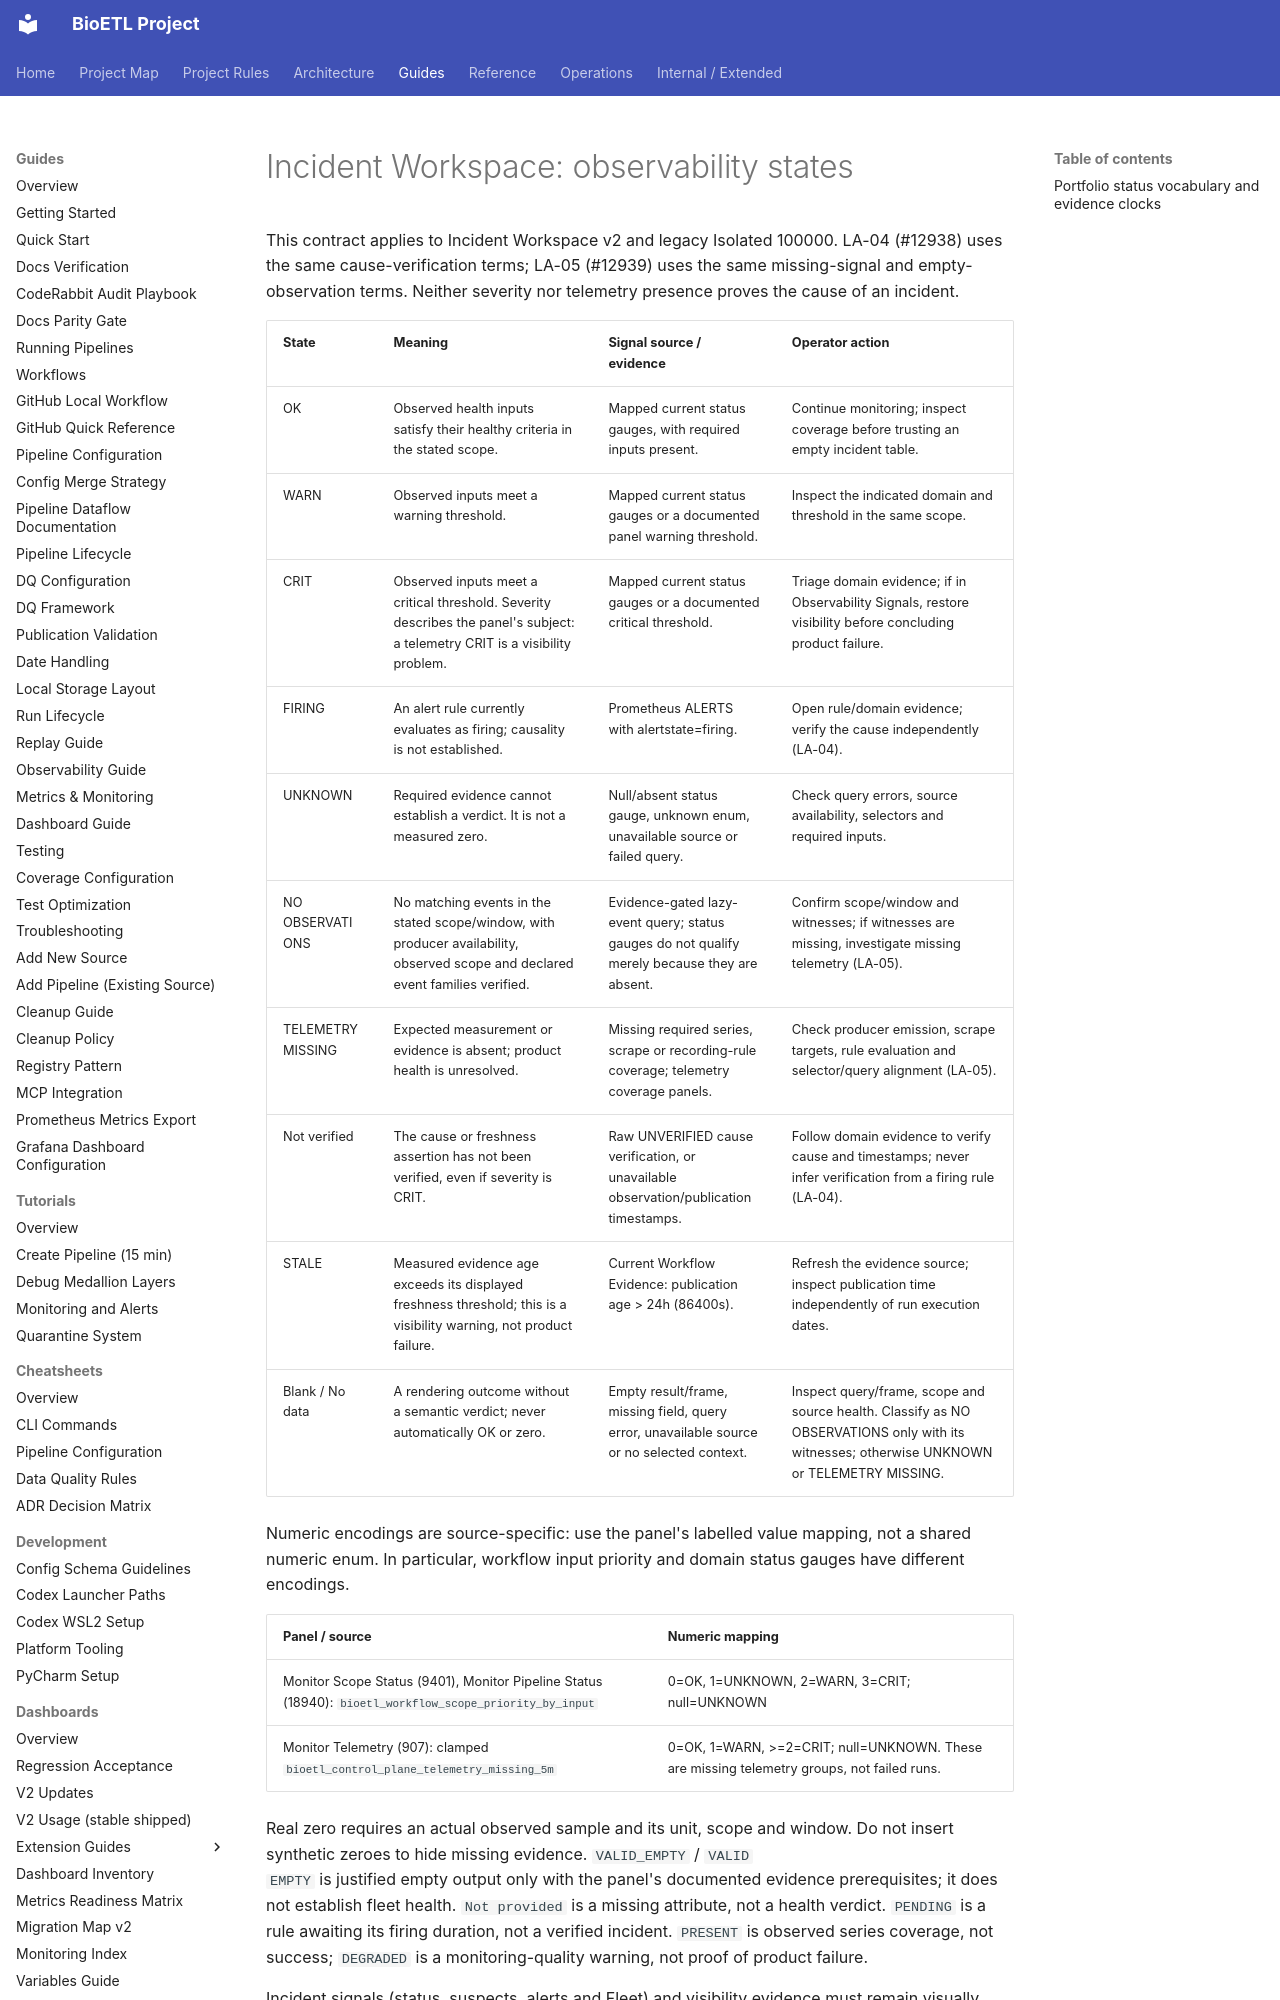

repository: SatoryKono/BioactivityDataAcquisition · page: 03-guides/dashboards/contracts/observability-states/index.html · generator: mkdocs

# Incident Workspace: observability states

This contract applies to Incident Workspace v2 and legacy Isolated 100000.
LA-04 (#12938) uses the same cause-verification terms; LA-05 (#12939) uses
the same missing-signal and empty-observation terms. Neither severity nor
telemetry presence proves the cause of an incident.

| State | Meaning | Signal source / evidence | Operator action |
| --- | --- | --- | --- |
| OK | Observed health inputs satisfy their healthy criteria in the stated scope. | Mapped current status gauges, with required inputs present. | Continue monitoring; inspect coverage before trusting an empty incident table. |
| WARN | Observed inputs meet a warning threshold. | Mapped current status gauges or a documented panel warning threshold. | Inspect the indicated domain and threshold in the same scope. |
| CRIT | Observed inputs meet a critical threshold. Severity describes the panel's subject: a telemetry CRIT is a visibility problem. | Mapped current status gauges or a documented critical threshold. | Triage domain evidence; if in Observability Signals, restore visibility before concluding product failure. |
| FIRING | An alert rule currently evaluates as firing; causality is not established. | Prometheus ALERTS with alertstate=firing. | Open rule/domain evidence; verify the cause independently (LA-04). |
| UNKNOWN | Required evidence cannot establish a verdict. It is not a measured zero. | Null/absent status gauge, unknown enum, unavailable source or failed query. | Check query errors, source availability, selectors and required inputs. |
| NO OBSERVATIONS | No matching events in the stated scope/window, with producer availability, observed scope and declared event families verified. | Evidence-gated lazy-event query; status gauges do not qualify merely because they are absent. | Confirm scope/window and witnesses; if witnesses are missing, investigate missing telemetry (LA-05). |
| TELEMETRY MISSING | Expected measurement or evidence is absent; product health is unresolved. | Missing required series, scrape or recording-rule coverage; telemetry coverage panels. | Check producer emission, scrape targets, rule evaluation and selector/query alignment (LA-05). |
| Not verified | The cause or freshness assertion has not been verified, even if severity is CRIT. | Raw UNVERIFIED cause verification, or unavailable observation/publication timestamps. | Follow domain evidence to verify cause and timestamps; never infer verification from a firing rule (LA-04). |
| STALE | Measured evidence age exceeds its displayed freshness threshold; this is a visibility warning, not product failure. | Current Workflow Evidence: publication age > 24h (86400s). | Refresh the evidence source; inspect publication time independently of run execution dates. |
| Blank / No data | A rendering outcome without a semantic verdict; never automatically OK or zero. | Empty result/frame, missing field, query error, unavailable source or no selected context. | Inspect query/frame, scope and source health. Classify as NO OBSERVATIONS only with its witnesses; otherwise UNKNOWN or TELEMETRY MISSING. |

Numeric encodings are source-specific: use the panel's labelled value mapping,
not a shared numeric enum. In particular, workflow input priority and domain
status gauges have different encodings.

| Panel / source | Numeric mapping |
| --- | --- |
| Monitor Scope Status (9401), Monitor Pipeline Status (18940): `bioetl_workflow_scope_priority_by_input` | 0=OK, 1=UNKNOWN, 2=WARN, 3=CRIT; null=UNKNOWN |
| Monitor Telemetry (907): clamped `bioetl_control_plane_telemetry_missing_5m` | 0=OK, 1=WARN, >=2=CRIT; null=UNKNOWN. These are missing telemetry groups, not failed runs. |

Real zero requires an actual observed sample and its unit, scope and window.
Do not insert synthetic zeroes to hide missing evidence. `VALID_EMPTY` / `VALID
EMPTY` is justified empty output only with the panel's documented evidence
prerequisites; it does not establish fleet health. `Not provided` is a missing
attribute, not a health verdict. `PENDING` is a rule awaiting its firing duration,
not a verified incident. `PRESENT` is observed series coverage, not success;
`DEGRADED` is a monitoring-quality warning, not proof of product failure.

Incident signals (status, suspects, alerts and Fleet) and visibility evidence
must remain visually distinct. Row **Observability Signals** (8809), immediately
before Fleet (8808), holds panels 9102, 907, 894 and 9491 and an on-screen legend.
Scope, window and source remain those of each panel; moving panels changes no
query or health threshold. Current/global evidence does not attest a selected
historical Run ID. Scope headings must preserve that distinction.
